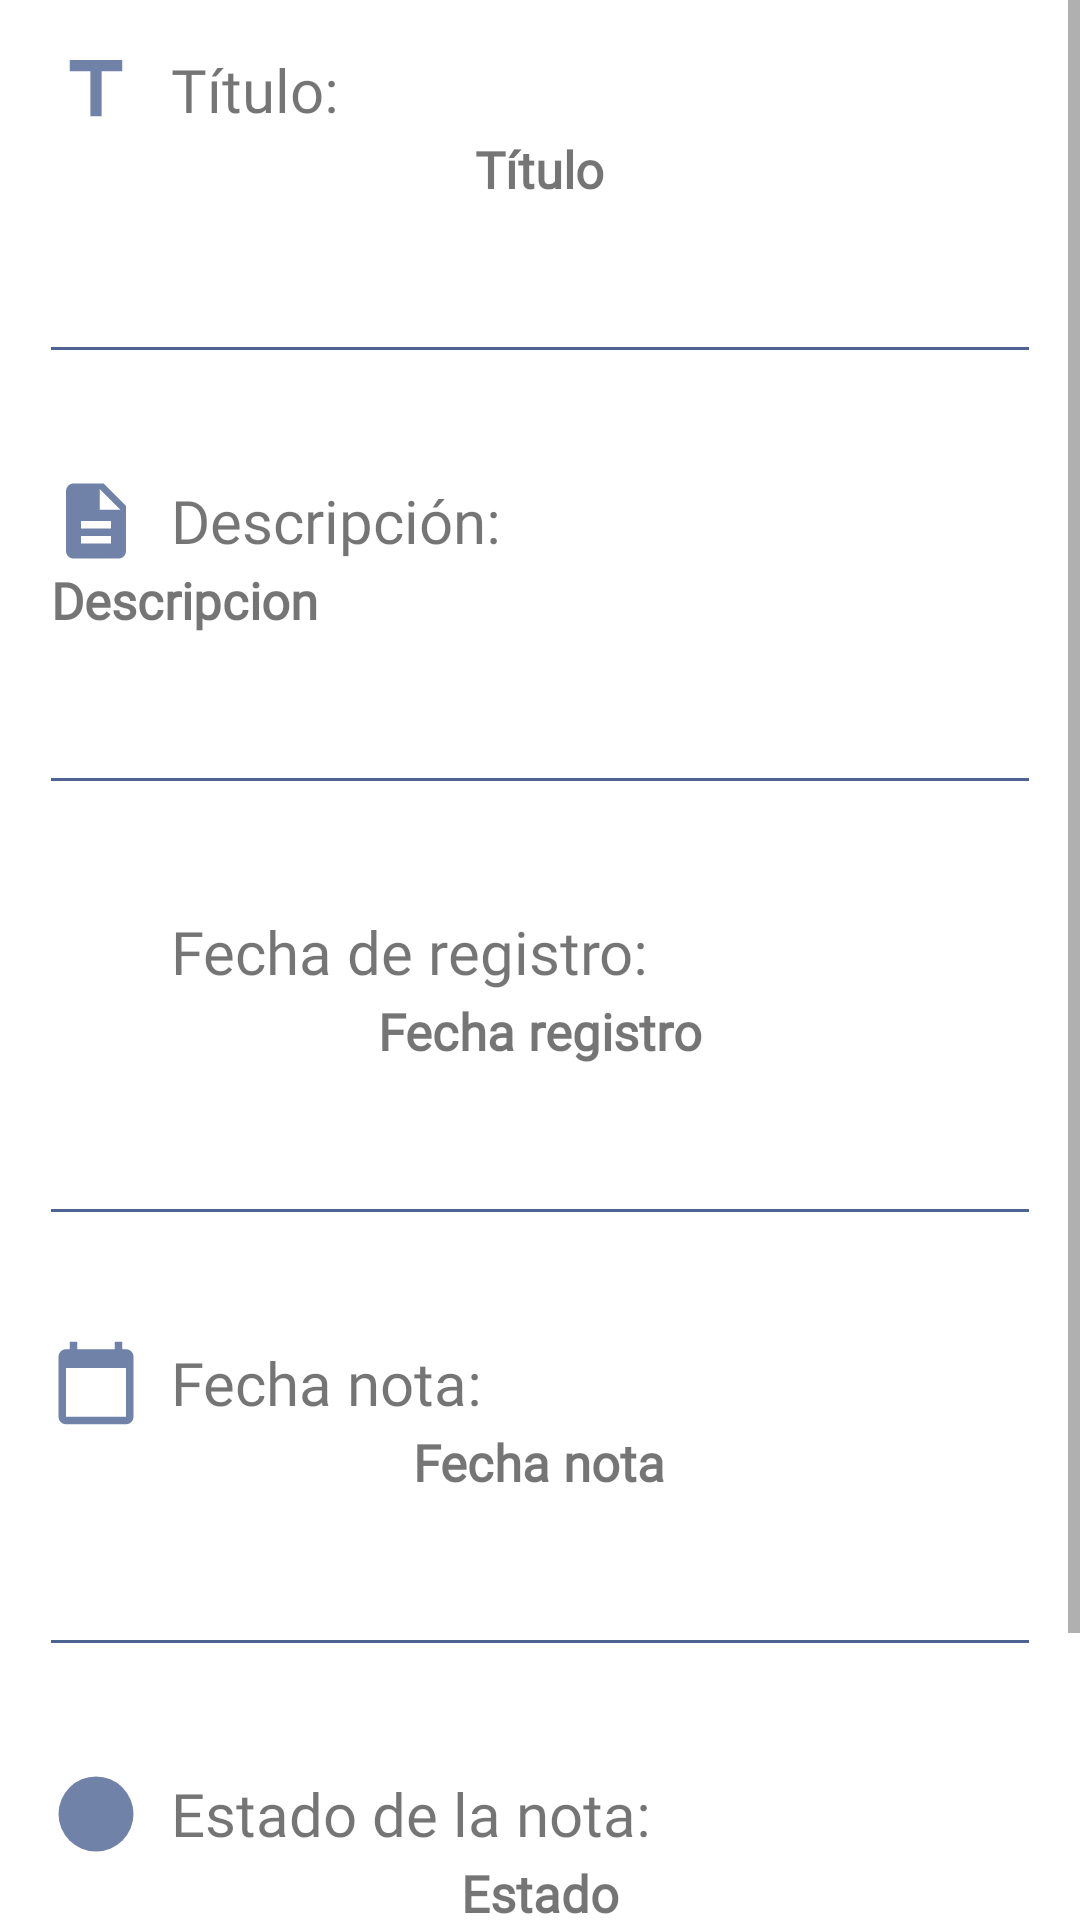

Layout XML and referenced resources for this Android screen:
<!-- AndroidManifest.xml: application theme Theme.AgendaOnline -->
<!-- res/layout/activity_detalle_nota.xml -->
<?xml version="1.0" encoding="utf-8"?>
<ScrollView
    xmlns:android="http://schemas.android.com/apk/res/android"
    xmlns:app="http://schemas.android.com/apk/res-auto"
    xmlns:tools="http://schemas.android.com/tools"
    android:layout_width="match_parent"
    android:layout_height="wrap_content"
    tools:context=".Notas.Detail_Nota">

    <androidx.appcompat.widget.LinearLayoutCompat
        android:layout_width="match_parent"
        android:layout_height="wrap_content"
        android:layout_marginHorizontal="12dp"
        android:orientation="vertical">

        
        <androidx.appcompat.widget.LinearLayoutCompat
            android:layout_width="match_parent"
            android:layout_height="wrap_content"
            android:orientation="vertical"
            android:padding="5dp">

            
            <androidx.appcompat.widget.LinearLayoutCompat
                android:layout_width="match_parent"
                android:layout_height="wrap_content"
                android:layout_marginTop="10dp"
                android:orientation="horizontal">

                
                <androidx.appcompat.widget.AppCompatImageView
                    android:layout_width="30dp"
                    android:layout_height="30dp"
                    android:layout_gravity="center"
                    android:src="@drawable/titulo_nota_detalle"/>

                
                <TextView
                    android:text="@string/Titulo_Detalle_TXT"
                    android:layout_width="wrap_content"
                    android:layout_height="wrap_content"
                    android:layout_gravity="center"
                    android:fontFamily="@font/worksans"
                    android:textSize="20sp"
                    android:layout_marginStart="10dp"/>

            </androidx.appcompat.widget.LinearLayoutCompat>

            
            <TextView
                android:id="@+id/Titulo_Detalle"
                android:text="@string/Titulo_Detalle"
                android:layout_marginBottom="16dp"
                android:fontFamily="@font/worksans"
                android:textSize="17sp"
                android:textStyle="bold"
                android:layout_gravity="center"
                android:layout_width="wrap_content"
                android:layout_height="wrap_content"/>

            <View
                android:layout_width="match_parent"
                android:layout_marginVertical="32dp"
                android:layout_height="1dp"
                android:background="#4D6392"
                ></View>

            
            <androidx.appcompat.widget.LinearLayoutCompat
                android:layout_width="match_parent"
                android:layout_height="wrap_content"
                android:layout_marginTop="10dp"
                android:orientation="horizontal">

                
                <androidx.appcompat.widget.AppCompatImageView
                    android:layout_width="30dp"
                    android:layout_height="30dp"
                    android:layout_gravity="center"
                    android:src="@drawable/descripcion_nota_detalle"/>

                
                <TextView
                    android:text="@string/Descripcion_Detalle_TXT"
                    android:layout_width="wrap_content"
                    android:layout_height="wrap_content"
                    android:layout_gravity="center"
                    android:fontFamily="@font/worksans"
                    android:textSize="20sp"
                    android:layout_marginStart="10dp"/>

            </androidx.appcompat.widget.LinearLayoutCompat>

            
            <TextView
                android:id="@+id/Descripcion_Detalle"
                android:text="@string/Descripcion_Detalle"
                android:layout_marginBottom="16dp"
                android:fontFamily="@font/worksans"
                android:textSize="17sp"
                android:textStyle="bold"
                android:layout_gravity="center"
                android:layout_width="match_parent"
                android:layout_height="wrap_content"/>

            <View
                android:layout_width="match_parent"
                android:layout_marginVertical="32dp"
                android:layout_height="1dp"
                android:background="#4D6392"
                ></View>

            
            <androidx.appcompat.widget.LinearLayoutCompat
                android:layout_width="match_parent"
                android:layout_height="wrap_content"
                android:layout_marginTop="10dp"
                android:orientation="horizontal">

                
                <androidx.appcompat.widget.AppCompatImageView
                    android:layout_width="30dp"
                    android:layout_height="30dp"
                    android:layout_gravity="center"
                    android:src="@drawable/fecha_registro_nota_detalle"/>

                
                <TextView
                    android:text="@string/Fecha_registro_Detalle_TXT"
                    android:layout_width="wrap_content"
                    android:layout_height="wrap_content"
                    android:layout_gravity="center"
                    android:fontFamily="@font/worksans"
                    android:textSize="20sp"
                    android:layout_marginStart="10dp"/>

            </androidx.appcompat.widget.LinearLayoutCompat>

            
            <TextView
                android:id="@+id/Fecha_Registro_Detalle"
                android:text="@string/Fecha_Registro_Detalle"
                android:fontFamily="@font/worksans"
                android:textSize="17sp"
                android:textStyle="bold"
                android:layout_gravity="center"
                android:layout_width="wrap_content"
                android:layout_marginBottom="16dp"
                android:layout_height="wrap_content"/>

            <View
                android:layout_width="match_parent"
                android:layout_marginVertical="32dp"
                android:layout_height="1dp"
                android:background="#4D6392"
                ></View>

            
            <androidx.appcompat.widget.LinearLayoutCompat
                android:layout_width="match_parent"
                android:layout_height="wrap_content"
                android:layout_marginTop="10dp"
                android:orientation="horizontal">

                
                <androidx.appcompat.widget.AppCompatImageView
                    android:layout_width="30dp"
                    android:layout_height="30dp"
                    android:layout_gravity="center"
                    android:src="@drawable/fecha_nota_detalle"/>

                
                <TextView
                    android:text="@string/Fecha_Nota_Detalle_TXT"
                    android:layout_width="wrap_content"
                    android:layout_height="wrap_content"
                    android:layout_gravity="center"
                    android:fontFamily="@font/worksans"
                    android:textSize="20sp"
                    android:layout_marginStart="10dp"/>

            </androidx.appcompat.widget.LinearLayoutCompat>

            
            <TextView
                android:id="@+id/Fecha_Nota_Detalle"
                android:text="@string/Fecha_Nota_Detalle"
                android:fontFamily="@font/worksans"
                android:textSize="17sp"
                android:textStyle="bold"
                android:layout_gravity="center"
                android:layout_width="wrap_content"
                android:layout_marginBottom="16dp"
                android:layout_height="wrap_content"/>

            <View
                android:layout_width="match_parent"
                android:layout_marginVertical="32dp"
                android:layout_height="1dp"
                android:background="#4D6392"
                ></View>

            
            <androidx.appcompat.widget.LinearLayoutCompat
                android:layout_width="match_parent"
                android:layout_height="wrap_content"
                android:layout_marginTop="10dp"
                android:orientation="horizontal">

                
                <androidx.appcompat.widget.AppCompatImageView
                    android:layout_width="30dp"
                    android:layout_height="30dp"
                    android:layout_gravity="center"
                    android:src="@drawable/estado_detalle"/>

                
                <TextView
                    android:text="@string/Estado_Detalle_TXT"
                    android:layout_width="wrap_content"
                    android:layout_height="wrap_content"
                    android:layout_gravity="center"
                    android:fontFamily="@font/worksans"
                    android:textSize="20sp"
                    android:layout_marginStart="10dp"/>

            </androidx.appcompat.widget.LinearLayoutCompat>

            
            <TextView
                android:id="@+id/Estado_Detalle"
                android:text="@string/Estado_Detalle"
                android:fontFamily="@font/worksans"
                android:textSize="17sp"
                android:textStyle="bold"
                android:layout_gravity="center"
                android:layout_width="wrap_content"
                android:layout_height="wrap_content"/>

        </androidx.appcompat.widget.LinearLayoutCompat>

        <View
            android:layout_width="match_parent"
            android:layout_height="match_parent"
            android:layout_weight="1"></View>

        
        <androidx.appcompat.widget.LinearLayoutCompat
            android:layout_width="match_parent"
            android:layout_height="wrap_content"
            android:layout_marginTop="10dp"
            android:layout_marginBottom="24dp"
            android:background="#34495E">

            <com.google.android.material.button.MaterialButton
                android:id="@+id/Boton_Importante"
                android:text="@string/Boton_Importante"
                android:background="@android:color/transparent"
                android:fontFamily="@font/worksans"
                android:drawableTop="@drawable/icono_nota_no_importante"
                android:textColor="#fff"
                android:foreground="?android:attr/selectableItemBackground"
                android:layout_width="match_parent"
                android:layout_height="wrap_content"/>


        </androidx.appcompat.widget.LinearLayoutCompat>





    </androidx.appcompat.widget.LinearLayoutCompat>



</ScrollView>
<!-- resources referenced by this layout -->
<resources>
  <!-- drawable descripcion_nota_detalle (drawable-anydpi) -->
  <vector xmlns:android="http://schemas.android.com/apk/res/android"
      android:width="24dp"
      android:height="24dp"
      android:viewportWidth="24"
      android:viewportHeight="24"
      android:tint="#4D6392"
      android:alpha="0.8">
    <path
        android:fillColor="@android:color/white"
        android:pathData="M14,2L6,2c-1.1,0 -1.99,0.9 -1.99,2L4,20c0,1.1 0.89,2 1.99,2L18,22c1.1,0 2,-0.9 2,-2L20,8l-6,-6zM16,18L8,18v-2h8v2zM16,14L8,14v-2h8v2zM13,9L13,3.5L18.5,9L13,9z"/>
  </vector>
  <!-- drawable estado_detalle (drawable-anydpi) -->
  <vector xmlns:android="http://schemas.android.com/apk/res/android"
      android:width="24dp"
      android:height="24dp"
      android:viewportWidth="24"
      android:viewportHeight="24"
      android:tint="#4D6392"
      android:alpha="0.8">
    <path
        android:fillColor="@android:color/white"
        android:pathData="M12,12m-10,0a10,10 0,1 1,20 0a10,10 0,1 1,-20 0"/>
  </vector>
  <!-- drawable fecha_nota_detalle (drawable-anydpi) -->
  <vector xmlns:android="http://schemas.android.com/apk/res/android"
      android:width="24dp"
      android:height="24dp"
      android:viewportWidth="24"
      android:viewportHeight="24"
      android:tint="#4D6392"
      android:alpha="0.8">
    <path
        android:fillColor="@android:color/white"
        android:pathData="M20,3h-1L19,1h-2v2L7,3L7,1L5,1v2L4,3c-1.1,0 -2,0.9 -2,2v16c0,1.1 0.9,2 2,2h16c1.1,0 2,-0.9 2,-2L22,5c0,-1.1 -0.9,-2 -2,-2zM20,21L4,21L4,8h16v13z"/>
  </vector>
  <!-- drawable titulo_nota_detalle (drawable-anydpi) -->
  <vector xmlns:android="http://schemas.android.com/apk/res/android"
      android:width="24dp"
      android:height="24dp"
      android:viewportWidth="24"
      android:viewportHeight="24"
      android:tint="#4D6392"
      android:alpha="0.8">
    <path
        android:fillColor="@android:color/white"
        android:pathData="M5,4v3h5.5v12h3V7H19V4z"/>
  </vector>
  <string name="Boton_Importante">Importante</string>
  <string name="Descripcion_Detalle">Descripcion</string>
  <string name="Descripcion_Detalle_TXT">Descripción: </string>
  <string name="Estado_Detalle">Estado</string>
  <string name="Estado_Detalle_TXT">Estado de la nota: </string>
  <string name="Fecha_Nota_Detalle">Fecha nota</string>
  <string name="Fecha_Nota_Detalle_TXT">Fecha nota: </string>
  <string name="Fecha_Registro_Detalle">Fecha registro</string>
  <string name="Fecha_registro_Detalle_TXT">Fecha de registro: </string>
  <string name="Titulo_Detalle">Título</string>
  <string name="Titulo_Detalle_TXT">Título: </string>
  <style name="Theme.AgendaOnline" parent="Theme.MaterialComponents.DayNight.DarkActionBar">
          
          <item name="colorPrimary">@color/colorPrimary</item>
          <item name="colorPrimaryVariant">@color/colorPrimaryDark</item>
          <item name="colorOnPrimary">@color/white</item>
          
          <item name="colorSecondary">@color/teal_200</item>
          <item name="colorSecondaryVariant">#4D6392</item>
          <item name="colorOnSecondary">@color/colorPrimaryDark</item>
          
          <item name="android:statusBarColor" tools:targetApi="l">?attr/colorPrimaryVariant</item>
          
      </style>
  <color name="colorPrimary">#4D6392</color>
  <color name="colorPrimaryDark">#005b4f</color>
  <color name="white">#FFFFFFFF</color>
  <color name="teal_200">#FF03DAC5</color>
</resources>
